10-way image classification set "pokemon" from GitHub (Cemozbay1/Deep-Learning-Assignments); label vocabulary: bug, electric, fighting, fire, flying, grass, ground, phychic, poison, water.

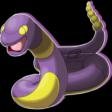
Label: poison

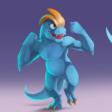
Label: fighting

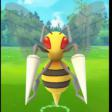
Label: bug

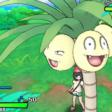
Label: grass

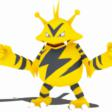
Label: electric

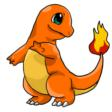
Label: fire
